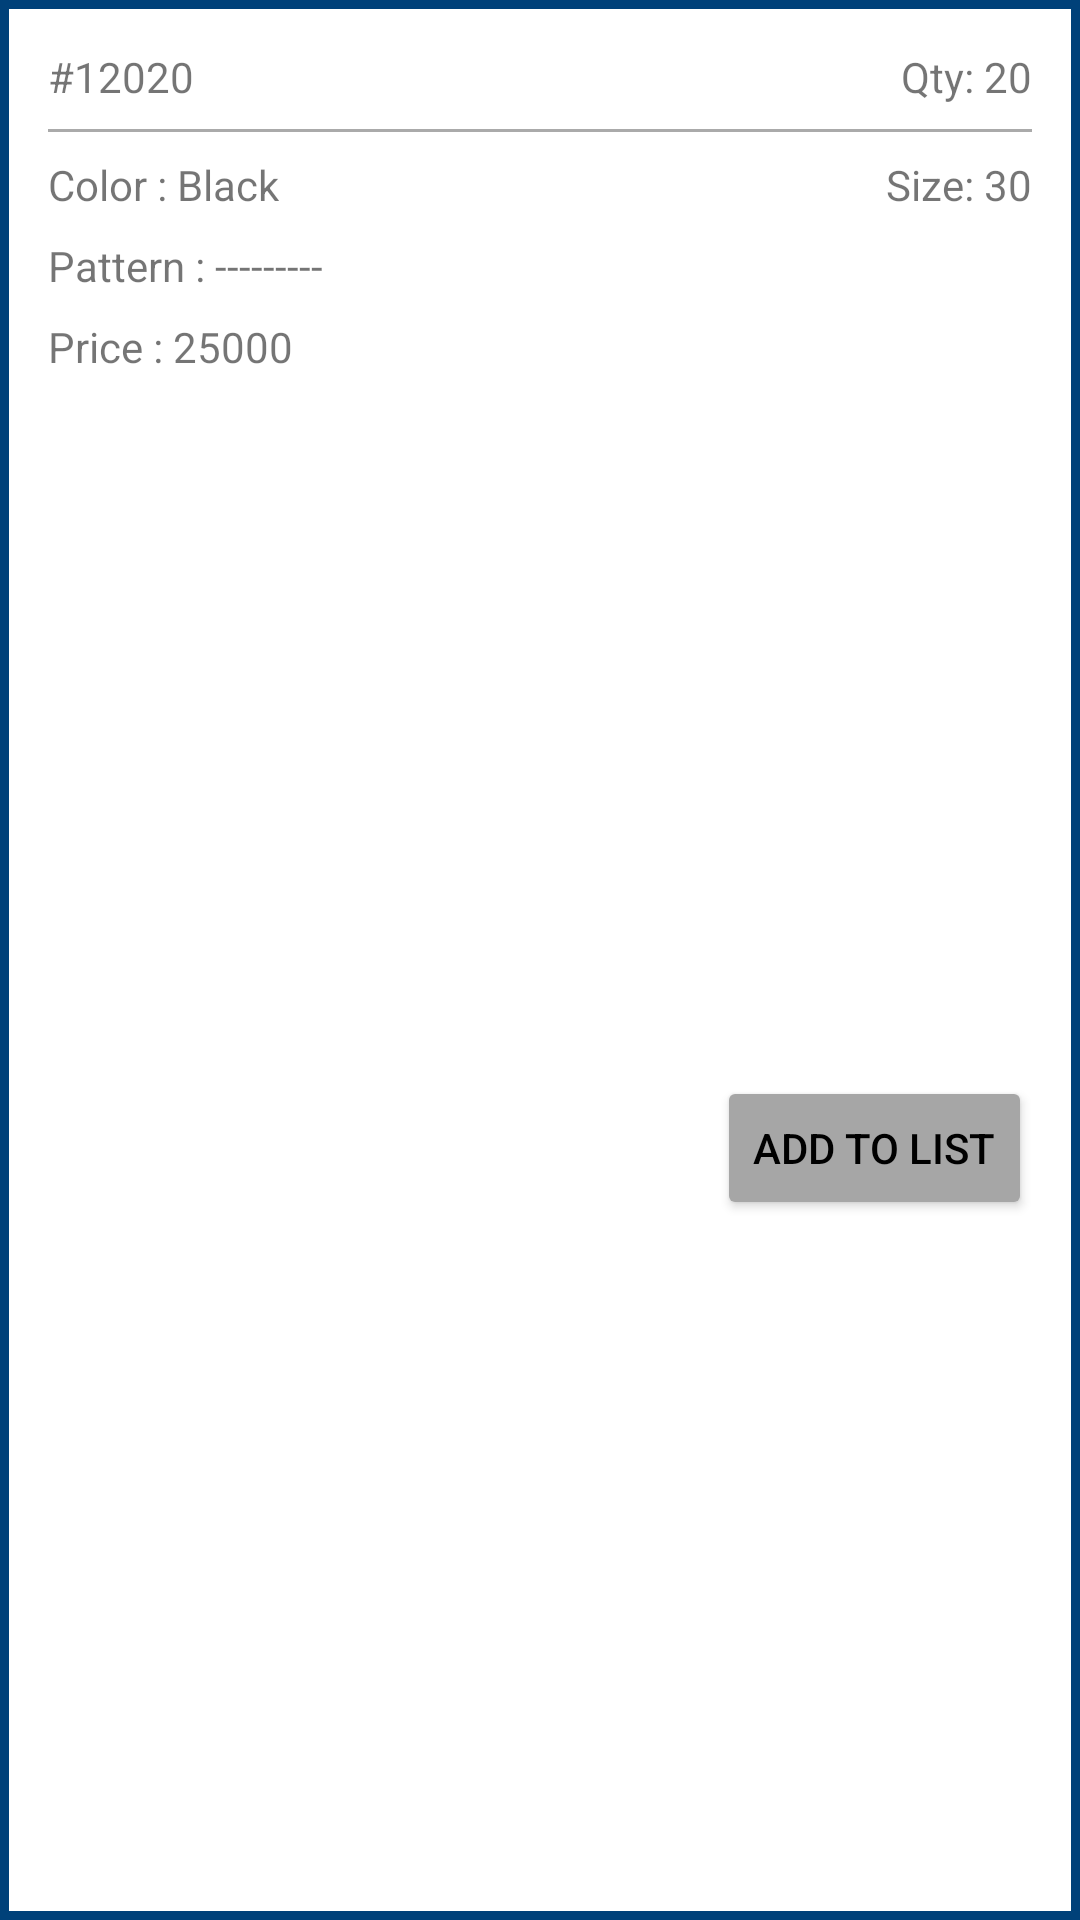

The Android layout XML behind this screen, and the referenced resources:
<!-- AndroidManifest.xml: application theme Theme.Anxial -->
<!-- res/layout/layout_variants.xml -->
<?xml version="1.0" encoding="utf-8"?>
<androidx.constraintlayout.widget.ConstraintLayout xmlns:android="http://schemas.android.com/apk/res/android"
    xmlns:app="http://schemas.android.com/apk/res-auto"
    xmlns:tools="http://schemas.android.com/tools"
    android:layout_width="match_parent"
    android:layout_height="wrap_content"
    android:layout_margin="8dp"
    android:background="@drawable/rectangle_without_radius">

    <TextView
        android:id="@+id/textViewSku"
        android:layout_width="wrap_content"
        android:layout_height="wrap_content"
        android:layout_marginStart="16dp"
        android:layout_marginTop="16dp"
        android:text="#12020"
        app:layout_constraintStart_toStartOf="parent"
        app:layout_constraintTop_toTopOf="parent" />

    <TextView
        android:id="@+id/textViewQuantity"
        android:layout_width="wrap_content"
        android:layout_height="wrap_content"
        android:layout_marginTop="16dp"
        android:layout_marginEnd="16dp"
        android:text="Qty: 20"
        app:layout_constraintEnd_toEndOf="parent"
        app:layout_constraintTop_toTopOf="parent" />

    <View
        android:id="@+id/view2"
        android:layout_width="match_parent"
        android:layout_height="1dp"
        android:layout_marginStart="16dp"
        android:layout_marginTop="8dp"
        android:layout_marginEnd="16dp"
        android:background="@android:color/darker_gray"
        app:layout_constraintEnd_toEndOf="parent"
        app:layout_constraintStart_toStartOf="parent"
        app:layout_constraintTop_toBottomOf="@+id/textViewSku" />

    <TextView
        android:id="@+id/textViewColor"
        android:layout_width="wrap_content"
        android:layout_height="wrap_content"
        android:layout_marginStart="16dp"
        android:layout_marginTop="8dp"
        android:text="Color : Black"
        app:layout_constraintStart_toStartOf="parent"
        app:layout_constraintTop_toBottomOf="@+id/view2" />

    <TextView
        android:id="@+id/textViewSize"
        android:layout_width="wrap_content"
        android:layout_height="wrap_content"
        android:layout_marginTop="8dp"
        android:layout_marginEnd="16dp"
        android:text="Size: 30"
        app:layout_constraintEnd_toEndOf="parent"
        app:layout_constraintTop_toBottomOf="@+id/view2" />

    <TextView
        android:id="@+id/textViewPattern"
        android:layout_width="0dp"
        android:layout_height="wrap_content"
        android:layout_marginStart="16dp"
        android:layout_marginTop="8dp"
        android:layout_marginEnd="16dp"
        android:text="Pattern : ---------"
        app:layout_constraintEnd_toEndOf="parent"
        app:layout_constraintStart_toStartOf="parent"
        app:layout_constraintTop_toBottomOf="@+id/textViewColor" />

    <TextView
        android:id="@+id/textViewPrice"
        android:layout_width="0dp"
        android:layout_height="wrap_content"
        android:layout_marginStart="16dp"
        android:layout_marginTop="8dp"
        android:layout_marginEnd="16dp"
        android:text="Price : 25000"
        app:layout_constraintEnd_toEndOf="parent"
        app:layout_constraintStart_toStartOf="parent"
        app:layout_constraintTop_toBottomOf="@+id/textViewPattern" />

    <Button
        android:id="@+id/buttonAddToList"
        android:layout_width="wrap_content"
        android:layout_height="wrap_content"
        android:layout_marginTop="8dp"
        android:layout_marginEnd="16dp"
        android:layout_marginBottom="8dp"
        android:text="Add To List"
        android:textColor="@color/black"
        android:backgroundTint="@color/grey"
        app:layout_constraintBottom_toBottomOf="parent"
        app:layout_constraintEnd_toEndOf="parent"
        app:layout_constraintTop_toBottomOf="@+id/textViewPrice" />
</androidx.constraintlayout.widget.ConstraintLayout>
<!-- resources referenced by this layout -->
<resources>
  <color name="black">#FF000000</color>
  <color name="grey">#A6A6A6</color>
  <!-- drawable rectangle_without_radius (drawable) -->
  <shape xmlns:android="http://schemas.android.com/apk/res/android"
      android:innerRadius="0dp"
      android:shape="rectangle">
  
  
      <solid android:color="@color/white" />
  
      <stroke
          android:width="3dp"
          android:color="@color/colorPrimary" />
  
      <corners android:radius="0dp" />
  </shape>
  <style name="Theme.Anxial" parent="Theme.MaterialComponents.DayNight.DarkActionBar">
          <item name="colorPrimary">@color/colorPrimary</item>
          <item name="colorPrimaryDark">@color/colorPrimaryDark</item>
          <item name="colorAccent">@color/colorAccent</item>
          
          <item name="android:windowBackground">@color/colorWindowBackground</item>
      </style>
  <color name="white">#FFFFFFFF</color>
  <color name="colorPrimary">#004179</color>
  <color name="colorPrimaryDark">#132D78</color>
  <color name="colorAccent">#004179</color>
  <color name="colorWindowBackground">#F6F8FC</color>
</resources>
